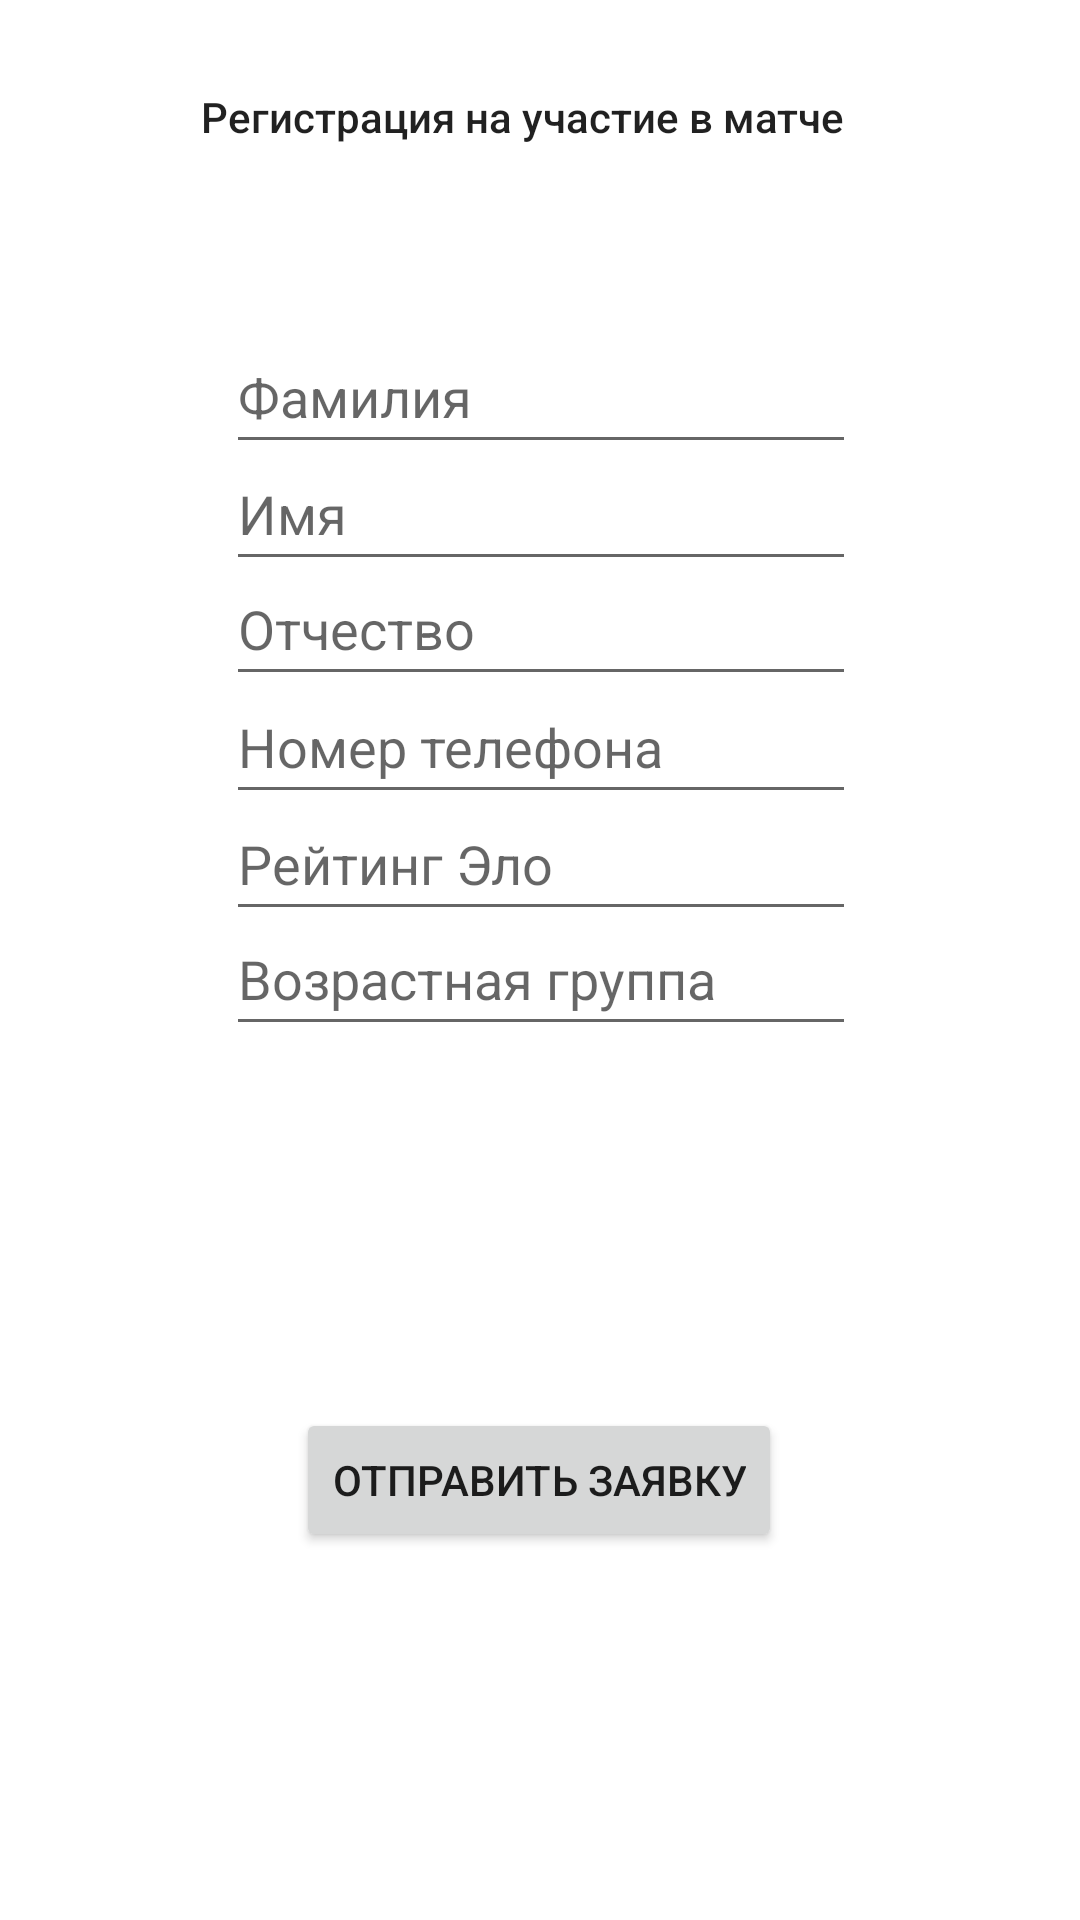

This screen was rendered from an Android layout file. Write that file and the resources it references.
<!-- AndroidManifest.xml: application theme Theme.BestChessPlayer -->
<!-- res/layout/regmatch.xml -->
<?xml version="1.0" encoding="utf-8"?>
<androidx.constraintlayout.widget.ConstraintLayout xmlns:android="http://schemas.android.com/apk/res/android"
    xmlns:app="http://schemas.android.com/apk/res-auto"
    xmlns:tools="http://schemas.android.com/tools"
    android:layout_width="match_parent"
    android:layout_height="match_parent">

    <EditText
        android:id="@+id/ageEditText2"
        android:layout_width="wrap_content"
        android:layout_height="wrap_content"
        android:ems="10"
        android:hint="Рейтинг Эло"
        android:inputType="date"
        android:minHeight="48dp"
        app:layout_constraintBottom_toBottomOf="parent"
        app:layout_constraintEnd_toEndOf="parent"
        app:layout_constraintHorizontal_bias="0.502"
        app:layout_constraintStart_toStartOf="parent"
        app:layout_constraintTop_toTopOf="parent"
        app:layout_constraintVertical_bias="0.443" />

    <EditText
        android:id="@+id/lastNameEditText2"
        android:layout_width="wrap_content"
        android:layout_height="wrap_content"
        android:ems="10"
        android:hint="Фамилия"
        android:inputType="textPersonName"
        android:minHeight="48dp"
        app:layout_constraintBottom_toBottomOf="parent"
        app:layout_constraintEnd_toEndOf="parent"
        app:layout_constraintHorizontal_bias="0.502"
        app:layout_constraintStart_toStartOf="parent"
        app:layout_constraintTop_toTopOf="parent"
        app:layout_constraintVertical_bias="0.18" />

    <EditText
        android:id="@+id/phoneEditText2"
        android:layout_width="wrap_content"
        android:layout_height="wrap_content"
        android:ems="10"
        android:hint="Номер телефона"
        android:inputType="phone"
        android:minHeight="48dp"
        app:layout_constraintBottom_toBottomOf="parent"
        app:layout_constraintEnd_toEndOf="parent"
        app:layout_constraintHorizontal_bias="0.502"
        app:layout_constraintStart_toStartOf="parent"
        app:layout_constraintTop_toTopOf="parent"
        app:layout_constraintVertical_bias="0.377" />

    <EditText
        android:id="@+id/ageGroupEditText2"
        android:layout_width="wrap_content"
        android:layout_height="wrap_content"
        android:ems="10"
        android:hint="Возрастная группа"
        android:inputType="textPersonName"
        android:minHeight="48dp"
        app:layout_constraintBottom_toBottomOf="parent"
        app:layout_constraintEnd_toEndOf="parent"
        app:layout_constraintHorizontal_bias="0.502"
        app:layout_constraintStart_toStartOf="parent"
        app:layout_constraintTop_toTopOf="parent"
        app:layout_constraintVertical_bias="0.508" />

    <EditText
        android:id="@+id/firstNameEditText2"
        android:layout_width="wrap_content"
        android:layout_height="wrap_content"
        android:ems="10"
        android:hint="Имя"
        android:inputType="textPersonName"
        android:minHeight="48dp"
        app:layout_constraintBottom_toBottomOf="parent"
        app:layout_constraintEnd_toEndOf="parent"
        app:layout_constraintHorizontal_bias="0.502"
        app:layout_constraintStart_toStartOf="parent"
        app:layout_constraintTop_toTopOf="parent"
        app:layout_constraintVertical_bias="0.246" />

    <EditText
        android:id="@+id/middleNameEditText2"
        android:layout_width="wrap_content"
        android:layout_height="wrap_content"
        android:ems="10"
        android:hint="Отчество"
        android:inputType="textPersonName"
        android:minHeight="48dp"
        app:layout_constraintBottom_toBottomOf="parent"
        app:layout_constraintEnd_toEndOf="parent"
        app:layout_constraintHorizontal_bias="0.502"
        app:layout_constraintStart_toStartOf="parent"
        app:layout_constraintTop_toTopOf="parent"
        app:layout_constraintVertical_bias="0.311" />

    <TextView
        android:id="@+id/textView10"
        android:layout_width="wrap_content"
        android:layout_height="wrap_content"
        android:text="Регистрация на участие в матче"
        android:textAppearance="@style/TextAppearance.AppCompat.Body2"
        app:layout_constraintBottom_toBottomOf="parent"
        app:layout_constraintEnd_toEndOf="parent"
        app:layout_constraintHorizontal_bias="0.461"
        app:layout_constraintStart_toStartOf="parent"
        app:layout_constraintTop_toTopOf="parent"
        app:layout_constraintVertical_bias="0.047" />

    <Button
        android:id="@+id/button6"
        android:layout_width="wrap_content"
        android:layout_height="wrap_content"
        android:onClick="regmatch_one_click"
        android:text="Отправить заявку"
        app:layout_constraintBottom_toBottomOf="parent"
        app:layout_constraintEnd_toEndOf="parent"
        app:layout_constraintHorizontal_bias="0.498"
        app:layout_constraintStart_toStartOf="parent"
        app:layout_constraintTop_toTopOf="parent"
        app:layout_constraintVertical_bias="0.793" />
</androidx.constraintlayout.widget.ConstraintLayout>
<!-- resources referenced by this layout -->
<resources>
  <style name="Theme.BestChessPlayer" parent="Theme.MaterialComponents.DayNight.DarkActionBar">
          
          <item name="colorPrimary">@color/purple_500</item>
          <item name="colorPrimaryVariant">@color/purple_700</item>
          <item name="colorOnPrimary">@color/white</item>
          
          <item name="colorSecondary">@color/teal_200</item>
          <item name="colorSecondaryVariant">@color/teal_700</item>
          <item name="colorOnSecondary">@color/black</item>
          
          <item name="android:statusBarColor">?attr/colorPrimaryVariant</item>
          
      </style>
  <!-- not gathered from this repository: default colours our renderer supplied (Android Studio template values) -->
  <color name="purple_500">#FF6200EE</color>
  <color name="purple_700">#FF3700B3</color>
  <color name="teal_200">#FF03DAC5</color>
  <color name="teal_700">#FF018786</color>
  <color name="black">#FF000000</color>
  <color name="white">#FFFFFFFF</color>
</resources>
